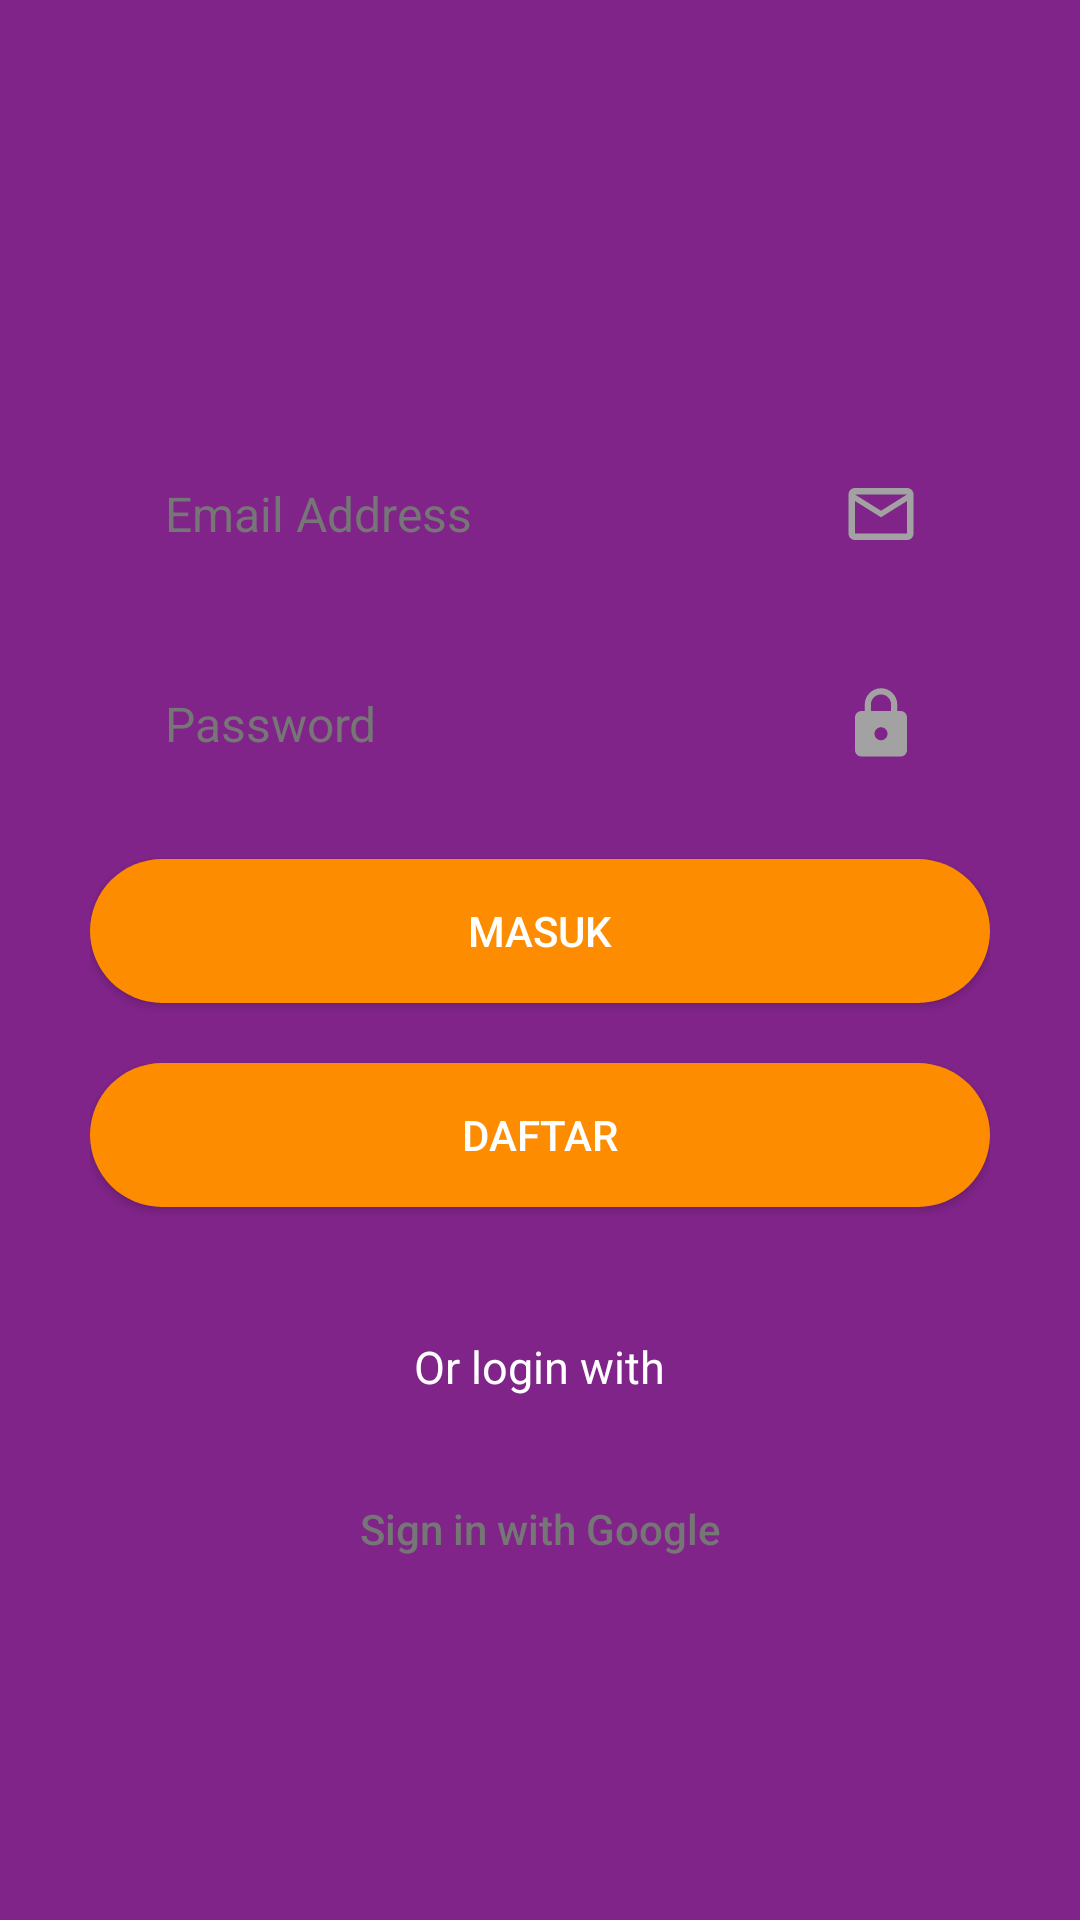

This screen was rendered from an Android layout file. Write that file and the resources it references.
<!-- AndroidManifest.xml: application theme Theme.Modul9 -->
<!-- res/layout/login.xml -->
<?xml version="1.0" encoding="utf-8"?>
<androidx.constraintlayout.widget.ConstraintLayout xmlns:android="http://schemas.android.com/apk/res/android"
    xmlns:app="http://schemas.android.com/apk/res-auto"
    xmlns:tools="http://schemas.android.com/tools"
    android:layout_width="match_parent"
    android:layout_height="match_parent"
    android:background="@color/purple"
    tools:context=".Login">

    <LinearLayout
        android:id="@+id/form_layout"
        android:layout_width="match_parent"
        android:layout_height="wrap_content"
        android:gravity="center"
        android:padding="30dp"
        android:layout_marginTop="40dp"
        android:visibility="visible"
        app:layout_constraintTop_toTopOf="parent"
        app:layout_constraintLeft_toLeftOf="parent"
        app:layout_constraintRight_toRightOf="parent"
        app:layout_constraintBottom_toBottomOf="parent"
        android:orientation="vertical">

        <EditText
            android:id="@+id/et_email"
            android:layout_width="match_parent"
            android:layout_height="50dp"
            android:background="@drawable/bg_input"
            android:paddingLeft="24.86dp"
            android:paddingRight="23.2dp"
            android:hint="Email Address"
            android:drawableRight="@drawable/mail"
            android:inputType="textEmailAddress"
            android:textSize="16sp"
            android:textColor="@color/black"
            android:textColorHint="@color/dark_grey"/>

        <EditText
            android:id="@+id/et_pass"
            android:layout_width="match_parent"
            android:layout_height="50dp"
            android:background="@drawable/bg_input"
            android:layout_marginTop="20dp"
            android:paddingLeft="24.86dp"
            android:paddingRight="23.2dp"
            android:hint="Password"
            android:drawableRight="@drawable/lock"
            android:inputType="textPassword"
            android:textSize="16sp"
            android:textColor="@color/black"
            android:textColorHint="@color/dark_grey"/>

        <Button
            android:id="@+id/btn_masuk"
            android:layout_width="match_parent"
            android:layout_height="wrap_content"
            android:layout_marginTop="20dp"
            android:background="@drawable/bg_button"
            android:textColor="@color/white"
            android:text="@string/login" />

        <Button
            android:id="@+id/btn_daftar"
            android:layout_width="match_parent"
            android:layout_height="wrap_content"
            android:layout_marginTop="20dp"
            android:background="@drawable/bg_button"
            android:textColor="@color/white"
            android:text="@string/signup"/>

        <TextView
            android:id="@+id/loginOptions"
            android:layout_width="wrap_content"
            android:layout_height="wrap_content"
            android:layout_marginTop="43dp"
            android:text="Or login with"
            android:textSize="15sp"
            android:textStyle="normal"
            android:textColor="@color/white"
            app:layout_constraintTop_toBottomOf="@+id/btn_daftar"
            app:layout_constraintRight_toRightOf="parent"
            app:layout_constraintLeft_toLeftOf="parent"/>

        <Button
            android:id="@+id/btn_google"
            android:layout_width="match_parent"
            android:layout_height="wrap_content"
            android:background="@drawable/bg_input"
            android:layout_marginTop="20dp"
            android:text="Sign in with Google"
            android:textColor="@color/dark_grey"
            android:textAllCaps="false"
            app:layout_constraintTop_toBottomOf="@+id/loginOptions"
            app:layout_constraintRight_toRightOf="parent"
            app:layout_constraintLeft_toLeftOf="parent"/>
    </LinearLayout>

</androidx.constraintlayout.widget.ConstraintLayout>
<!-- resources referenced by this layout -->
<resources>
  <color name="black">#FF000000</color>
  <color name="dark_grey">#767676</color>
  <color name="purple">#81248A</color>
  <color name="white">#FFFFFFFF</color>
  <!-- drawable bg_button (drawable-v24) -->
  <?xml version="1.0" encoding="utf-8"?>
  <shape xmlns:android="http://schemas.android.com/apk/res/android">
      <solid
          android:color="@color/orange"/>
      <corners
          android:radius="100dp"/>
  </shape>
  <!-- drawable lock (drawable-v24) -->
  <vector android:height="26dp" android:tint="#A2A2A2"
      android:viewportHeight="24" android:viewportWidth="24"
      android:width="26dp" xmlns:android="http://schemas.android.com/apk/res/android">
      <path android:fillColor="@android:color/white" android:pathData="M18,8h-1L17,6c0,-2.76 -2.24,-5 -5,-5S7,3.24 7,6v2L6,8c-1.1,0 -2,0.9 -2,2v10c0,1.1 0.9,2 2,2h12c1.1,0 2,-0.9 2,-2L20,10c0,-1.1 -0.9,-2 -2,-2zM12,17c-1.1,0 -2,-0.9 -2,-2s0.9,-2 2,-2 2,0.9 2,2 -0.9,2 -2,2zM15.1,8L8.9,8L8.9,6c0,-1.71 1.39,-3.1 3.1,-3.1 1.71,0 3.1,1.39 3.1,3.1v2z"/>
  </vector>
  <!-- drawable mail (drawable-v24) -->
  <vector android:height="26dp" android:tint="#A2A2A2"
      android:viewportHeight="24" android:viewportWidth="24"
      android:width="26dp" xmlns:android="http://schemas.android.com/apk/res/android">
      <path android:fillColor="@android:color/white" android:pathData="M20,4L4,4c-1.1,0 -1.99,0.9 -1.99,2L2,18c0,1.1 0.9,2 2,2h16c1.1,0 2,-0.9 2,-2L22,6c0,-1.1 -0.9,-2 -2,-2zM20,18L4,18L4,8l8,5 8,-5v10zM12,11L4,6h16l-8,5z"/>
  </vector>
  <string name="login">Masuk</string>
  <string name="signup">Daftar</string>
  <style name="Theme.Modul9" parent="Theme.AppCompat.Light.NoActionBar">
          
          <item name="colorPrimary">@color/purple_500</item>
          <item name="colorPrimaryVariant">@color/purple_700</item>
          <item name="colorOnPrimary">@color/white</item>
          
          <item name="colorSecondary">@color/teal_200</item>
          <item name="colorSecondaryVariant">@color/teal_700</item>
          <item name="colorOnSecondary">@color/black</item>
          
          <item name="android:statusBarColor" tools:targetApi="l">?attr/colorPrimaryVariant</item>
          
      </style>
  <color name="orange">#FD8C00</color>
  <color name="purple_500">#FF6200EE</color>
  <color name="purple_700">#FF3700B3</color>
  <color name="teal_200">#FF03DAC5</color>
  <color name="teal_700">#FF018786</color>
</resources>
